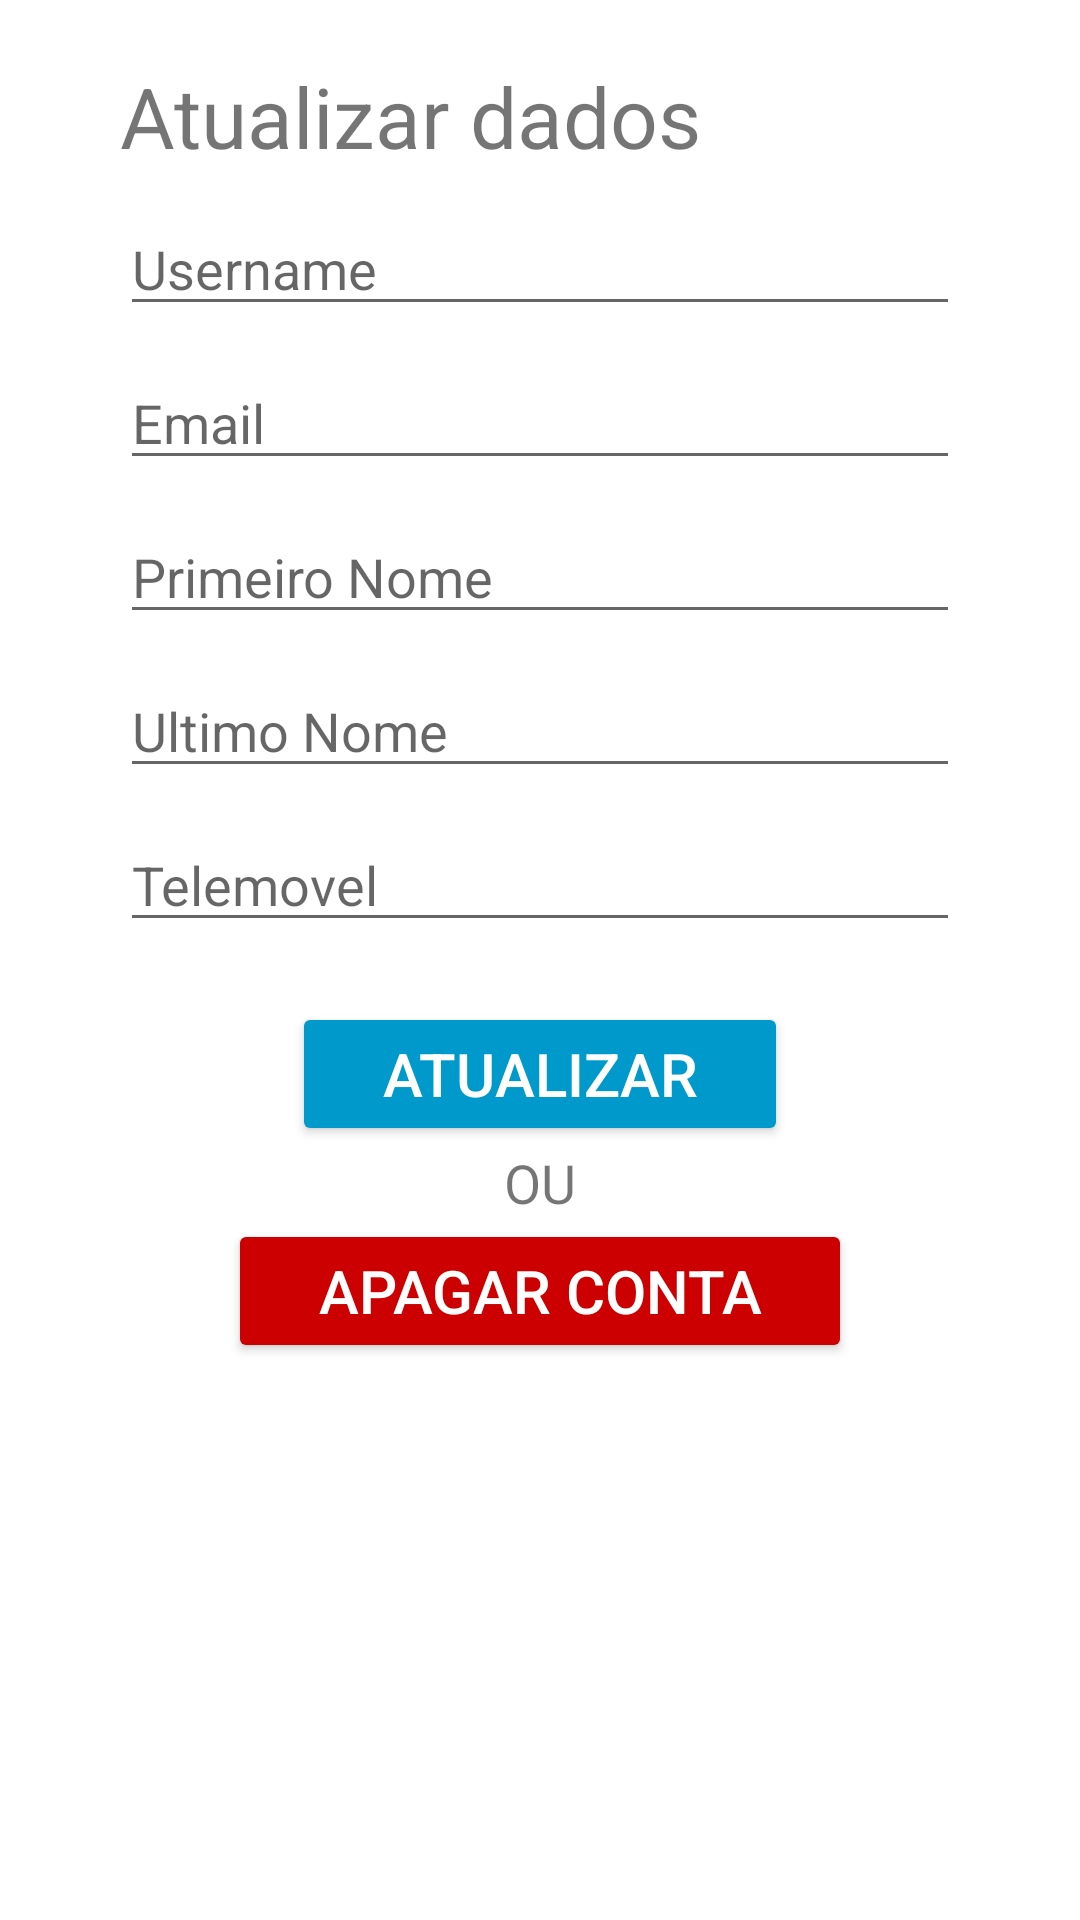

Write the Android layout XML for this screen, with the resource values it uses.
<!-- AndroidManifest.xml: application theme Theme.ProjetoEVC -->
<!-- res/layout/fragment_edit_profile.xml -->
<?xml version="1.0" encoding="utf-8"?>
<FrameLayout xmlns:android="http://schemas.android.com/apk/res/android"
    xmlns:tools="http://schemas.android.com/tools"
    xmlns:app="http://schemas.android.com/apk/res-auto"
    android:layout_width="match_parent"
    android:layout_height="match_parent"
    tools:context=".vistas.EditProfileFragment">

    <ScrollView
        android:layout_width="match_parent"
        android:layout_height="match_parent">

        <LinearLayout
            android:layout_width="match_parent"
            android:layout_height="match_parent"
            android:orientation="vertical">

            <Space
                android:layout_width="match_parent"
                android:layout_height="20dp" />

            <LinearLayout
                android:layout_width="match_parent"
                android:layout_height="wrap_content"
                android:layout_marginHorizontal="40dp"
                android:orientation="vertical">

                <TextView
                    android:id="@+id/tvSignup"
                    android:layout_width="wrap_content"
                    android:layout_height="wrap_content"
                    android:text="@string/update_tvTitulo"
                    android:textSize="28sp" />

                <Space
                    android:layout_width="match_parent"
                    android:layout_height="10dp" />

                <EditText
                    android:id="@+id/etUsername"
                    android:layout_width="match_parent"
                    android:layout_height="wrap_content"
                    android:hint="@string/update_hUsername"
                    android:textSize="18sp" />

                <Space
                    android:layout_width="match_parent"
                    android:layout_height="10dp" />

                <EditText
                    android:id="@+id/etEmail"
                    android:layout_width="match_parent"
                    android:layout_height="wrap_content"
                    android:hint="@string/update_hEmail"
                    android:inputType="textEmailAddress"
                    android:textSize="18sp" />


                <Space
                    android:layout_width="match_parent"
                    android:layout_height="10dp" />


                <EditText
                    android:id="@+id/etprimeiroNome"
                    android:layout_width="match_parent"
                    android:layout_height="wrap_content"
                    android:hint="@string/update_hPrimeiro"
                    android:textSize="18sp" />


                <Space
                    android:layout_width="match_parent"
                    android:layout_height="10dp" />

                <EditText
                    android:id="@+id/etultimoNome"
                    android:layout_width="match_parent"
                    android:layout_height="wrap_content"
                    android:hint="@string/update_hUltimo"
                    android:textSize="18sp" />

                <Space
                    android:layout_width="match_parent"
                    android:layout_height="10dp" />

                <EditText
                    android:id="@+id/etTelemovel"
                    android:layout_width="match_parent"
                    android:layout_height="wrap_content"
                    android:hint="@string/update_hTelemovel"
                    android:inputType="number"
                    android:textSize="18sp" />

                <Button
                    android:id="@+id/btnUpdate"
                    style="@style/Widget.AppCompat.Button.Colored"
                    android:layout_width="wrap_content"
                    android:layout_height="wrap_content"
                    android:layout_gravity="center"
                    android:paddingHorizontal="30dp"
                    android:layout_marginTop="20dp"
                    app:backgroundTint="@android:color/holo_blue_dark"
                    android:text="@string/update_btnUpdate"
                    android:textSize="20sp" />

                <TextView
                    android:layout_width="wrap_content"
                    android:layout_height="wrap_content"
                    android:layout_gravity="center"
                    android:text="@string/update_tvOr"
                    android:textSize="18sp" />

                <Button
                    android:id="@+id/btnDelete"
                    style="@style/Widget.AppCompat.Button.Colored"
                    android:layout_width="wrap_content"
                    android:layout_height="wrap_content"
                    android:layout_gravity="center"
                    android:paddingHorizontal="30dp"
                    app:backgroundTint="@android:color/holo_red_dark"
                    android:text="@string/update_btnDelete"
                    android:textSize="20sp" />

            </LinearLayout>
        </LinearLayout>
    </ScrollView>
</FrameLayout>
<!-- resources referenced by this layout -->
<resources>
  <string name="update_btnDelete">Apagar conta</string>
  
      //Nav Header Main
  <string name="update_btnUpdate">Atualizar</string>
  <string name="update_hEmail">Email</string>
  <string name="update_hPrimeiro">Primeiro Nome</string>
  <string name="update_hTelemovel">Telemovel</string>
  <string name="update_hUltimo">Ultimo Nome</string>
  <string name="update_hUsername">Username</string>
  <string name="update_tvOr">OU</string>
  <string name="update_tvTitulo">Atualizar dados</string>
  <style name="Theme.ProjetoEVC" parent="Theme.MaterialComponents.DayNight.NoActionBar">
          
          <item name="colorPrimary">@color/purple_500</item>
          <item name="colorPrimaryVariant">@color/purple_700</item>
          <item name="colorOnPrimary">@color/white</item>
          
          <item name="colorSecondary">@color/teal_200</item>
          <item name="colorSecondaryVariant">@color/teal_700</item>
          <item name="colorOnSecondary">@color/black</item>
          
          <item name="android:statusBarColor" tools:targetApi="l">?attr/colorPrimaryVariant</item>
          
      </style>
  <!-- not gathered from this repository: default colours our renderer supplied (Android Studio template values) -->
  <color name="purple_500">#FF6200EE</color>
  <color name="purple_700">#FF3700B3</color>
  <color name="teal_200">#FF03DAC5</color>
  <color name="teal_700">#FF018786</color>
  <color name="black">#FF000000</color>
  <color name="white">#FFFFFFFF</color>
</resources>
